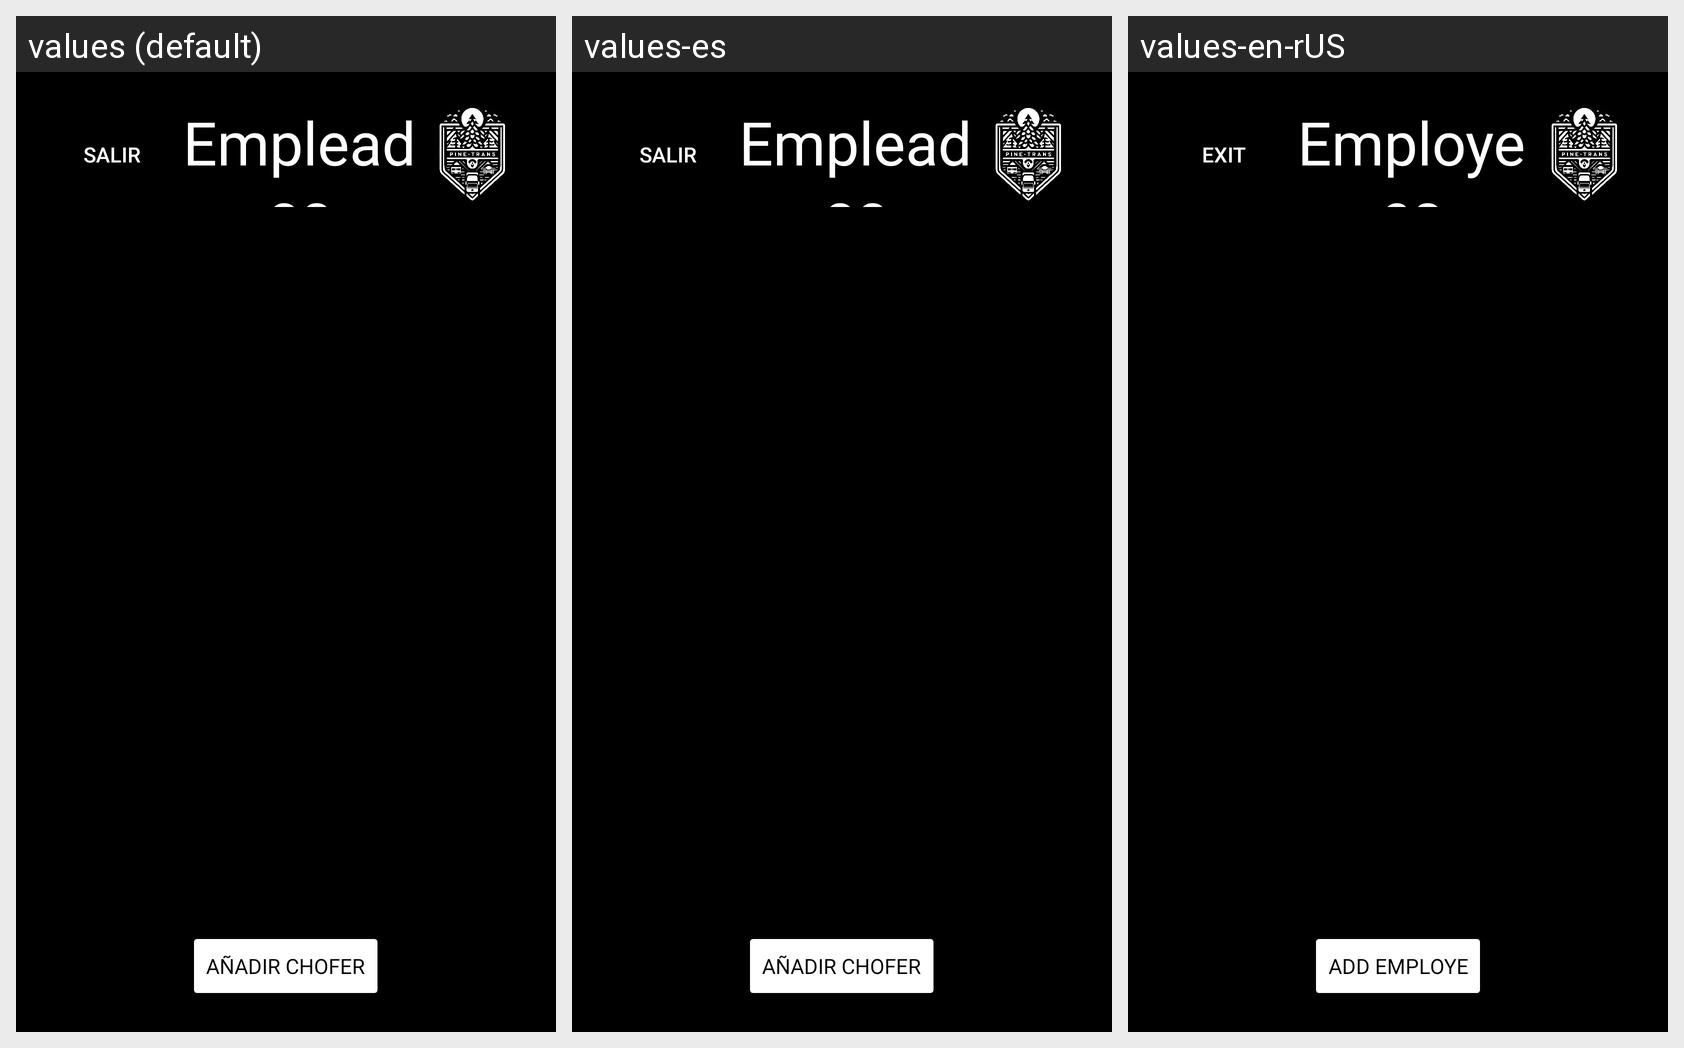

Translations of the strings shown on this Android screen, per locale in the grid:
Android screen res/layout/empleados.xml rendered under 3 locales, left to right: values (default), values-es, values-en-rUS. Device: Nexus 5 (rendered at 1080×1920; each locale shown at half size, 540×960, under a caption strip naming it); theme Theme.GestionViajes.
Strings drawn on this screen, with the default value and each locale's value (text and hints the layout hard-codes, and strings that could not be matched under every locale, appear in the picture but are not listed):

Salir
  values: Salir
  values-es: Salir
  values-en-rUS: Exit

Empleados
  values: Empleados
  values-es: Empleados
  values-en-rUS: Employees

AddEmploye
  values: Añadir Chofer
  values-es: Añadir Chofer
  values-en-rUS: Add Employe
